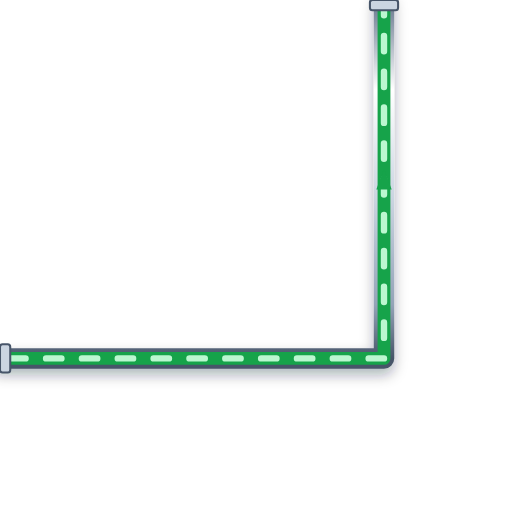
t = 0.00 s
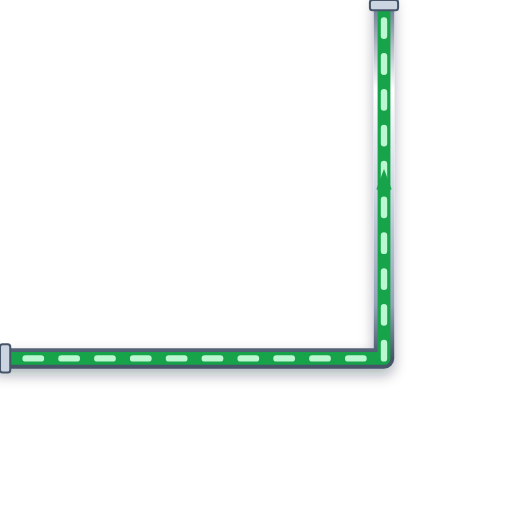
t = 0.20 s
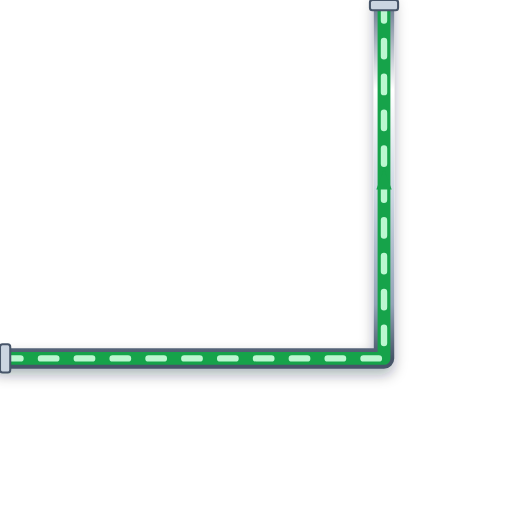
t = 0.40 s
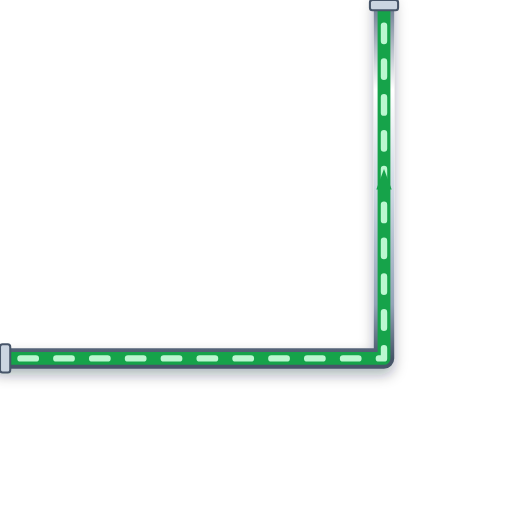
t = 0.60 s

The animated SVG that drew these frames (rendered in a browser with its animation timeline set to each time). Animation: 1 CSS @keyframes rule; one cycle of 0.80 s, repeats indefinitely.

<svg xmlns="http://www.w3.org/2000/svg" viewBox="0 0 200 200" width="200" height="200">
  <defs>
    <style>
      @keyframes p-flow-anim {
        from { stroke-dashoffset: 24; } to { stroke-dashoffset: 0; }
      }
      .anim-p-flow {
        stroke-dasharray: 6 8;
        animation: p-flow-anim 0.8s linear infinite;
      }
    </style>
    <filter id="ssPipeShadow" x="-15%" y="-15%" width="130%" height="130%">
      <feDropShadow dx="0" dy="2.5" stdDeviation="2.5" flood-color="#0f172a" flood-opacity="0.32" />
    </filter>
    <linearGradient id="ssPipeGradH" x1="0%" y1="0%" x2="0%" y2="100%">
      <stop offset="0%" stop-color="#64748b" /><stop offset="25%" stop-color="#ffffff" />
      <stop offset="55%" stop-color="#cbd5e1" /><stop offset="85%" stop-color="#94a3b8" /><stop offset="100%" stop-color="#475569" />
    </linearGradient>
  </defs>

  <!-- Stainless Steel 316 Outer Casing (8px with 3D Drop Shadow) -->
  <path d="M 0 140 L 150 140 L 150 0" stroke="url(#ssPipeGradH)" stroke-width="8" fill="none" stroke-linecap="round" stroke-linejoin="round" filter="url(#ssPipeShadow)"/>

  <!-- Process Fluid Core (5px) -->
  <path d="M 0 140 L 150 140 L 150 0" stroke="#16A34A" stroke-width="5" fill="none" stroke-linecap="round" stroke-linejoin="round"/>

  <!-- Animated Fluid Flow Stream Dashes (2.5px) -->
  <path d="M 0 140 L 150 140 L 150 0" stroke="#BBF7D0" stroke-width="2.5" fill="none" stroke-linejoin="round" stroke-linecap="round" class="anim-p-flow"/>

  <!-- Directional Flow Arrow -->
  <polygon points="147,74 150,66 153,74" fill="#16A34A" />

  <!-- ANSI Flange Connection Collars -->
  <rect x="0" y="134.5" width="4" height="11" rx="1" fill="#cbd5e1" stroke="#475569" stroke-width="0.8"/>
  <rect x="144.5" y="0" width="11" height="4" rx="1" fill="#cbd5e1" stroke="#475569" stroke-width="0.8"/>
</svg>
